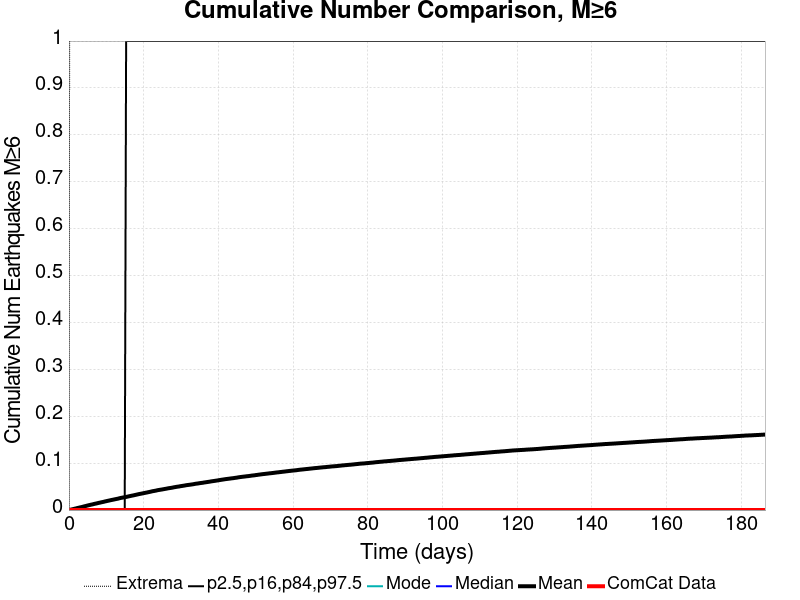

The data file committed next to this chart (first rows):
Time (days), ComCat Data, Simulation Mean, Simulation Median, Simulation Mode, Simulation Minimum, Simulation Maximum, 2.5 %-ile, 16 %-ile, 84 %-ile, 97.5 %-ile
0.0, 0.0, 0.0, 0.0, 0.0, 0.0, 0.0, 0.0, 0.0, 0.0, 0.0
0.3734, 0.0, 6.6E-4, 0.0, 0.0, 0.0, 2.0, 0.0, 0.0, 0.0, 0.0
0.7469, 0.0, 0.00138, 0.0, 0.0, 0.0, 3.0, 0.0, 0.0, 0.0, 0.0
1.12, 0.0, 0.00205, 0.0, 0.0, 0.0, 3.0, 0.0, 0.0, 0.0, 0.0
1.494, 0.0, 0.00282, 0.0, 0.0, 0.0, 3.0, 0.0, 0.0, 0.0, 0.0
1.867, 0.0, 0.0035, 0.0, 0.0, 0.0, 5.0, 0.0, 0.0, 0.0, 0.0
2.241, 0.0, 0.00429, 0.0, 0.0, 0.0, 5.0, 0.0, 0.0, 0.0, 0.0
2.614, 0.0, 0.00496, 0.0, 0.0, 0.0, 5.0, 0.0, 0.0, 0.0, 0.0
2.987, 0.0, 0.00569, 0.0, 0.0, 0.0, 5.0, 0.0, 0.0, 0.0, 0.0
3.361, 0.0, 0.00634, 0.0, 0.0, 0.0, 5.0, 0.0, 0.0, 0.0, 0.0
3.734, 0.0, 0.00707, 0.0, 0.0, 0.0, 5.0, 0.0, 0.0, 0.0, 0.0
4.108, 0.0, 0.00797, 0.0, 0.0, 0.0, 5.0, 0.0, 0.0, 0.0, 0.0
4.481, 0.0, 0.00859, 0.0, 0.0, 0.0, 5.0, 0.0, 0.0, 0.0, 0.0
4.855, 0.0, 0.00943, 0.0, 0.0, 0.0, 5.0, 0.0, 0.0, 0.0, 0.0
5.228, 0.0, 0.01021, 0.0, 0.0, 0.0, 5.0, 0.0, 0.0, 0.0, 0.0
5.601, 0.0, 0.01085, 0.0, 0.0, 0.0, 5.0, 0.0, 0.0, 0.0, 0.0
5.975, 0.0, 0.0116, 0.0, 0.0, 0.0, 5.0, 0.0, 0.0, 0.0, 0.0
6.348, 0.0, 0.01221, 0.0, 0.0, 0.0, 5.0, 0.0, 0.0, 0.0, 0.0
6.722, 0.0, 0.013, 0.0, 0.0, 0.0, 5.0, 0.0, 0.0, 0.0, 0.0
7.095, 0.0, 0.01365, 0.0, 0.0, 0.0, 5.0, 0.0, 0.0, 0.0, 0.0
7.469, 0.0, 0.01428, 0.0, 0.0, 0.0, 5.0, 0.0, 0.0, 0.0, 0.0
7.842, 0.0, 0.01507, 0.0, 0.0, 0.0, 5.0, 0.0, 0.0, 0.0, 0.0
8.216, 0.0, 0.01569, 0.0, 0.0, 0.0, 5.0, 0.0, 0.0, 0.0, 0.0
8.589, 0.0, 0.01637, 0.0, 0.0, 0.0, 5.0, 0.0, 0.0, 0.0, 0.0
8.962, 0.0, 0.01705, 0.0, 0.0, 0.0, 5.0, 0.0, 0.0, 0.0, 0.0
9.336, 0.0, 0.01767, 0.0, 0.0, 0.0, 5.0, 0.0, 0.0, 0.0, 0.0
9.709, 0.0, 0.01848, 0.0, 0.0, 0.0, 5.0, 0.0, 0.0, 0.0, 0.0
10.08, 0.0, 0.01911, 0.0, 0.0, 0.0, 5.0, 0.0, 0.0, 0.0, 0.0
10.46, 0.0, 0.0198, 0.0, 0.0, 0.0, 5.0, 0.0, 0.0, 0.0, 0.0
10.83, 0.0, 0.02044, 0.0, 0.0, 0.0, 5.0, 0.0, 0.0, 0.0, 0.0
11.2, 0.0, 0.02115, 0.0, 0.0, 0.0, 5.0, 0.0, 0.0, 0.0, 0.0
11.58, 0.0, 0.02171, 0.0, 0.0, 0.0, 5.0, 0.0, 0.0, 0.0, 0.0
11.95, 0.0, 0.02236, 0.0, 0.0, 0.0, 5.0, 0.0, 0.0, 0.0, 0.0
12.32, 0.0, 0.02297, 0.0, 0.0, 0.0, 5.0, 0.0, 0.0, 0.0, 0.0
12.7, 0.0, 0.02364, 0.0, 0.0, 0.0, 5.0, 0.0, 0.0, 0.0, 0.0
13.07, 0.0, 0.02418, 0.0, 0.0, 0.0, 5.0, 0.0, 0.0, 0.0, 0.0
13.44, 0.0, 0.02501, 0.0, 0.0, 0.0, 5.0, 0.0, 0.0, 0.0, 0.0
13.82, 0.0, 0.02577, 0.0, 0.0, 0.0, 5.0, 0.0, 0.0, 0.0, 0.0
14.19, 0.0, 0.02631, 0.0, 0.0, 0.0, 5.0, 0.0, 0.0, 0.0, 0.0
14.56, 0.0, 0.02691, 0.0, 0.0, 0.0, 5.0, 0.0, 0.0, 0.0, 0.0
14.94, 0.0, 0.02738, 0.0, 0.0, 0.0, 5.0, 0.0, 0.0, 0.0, 0.0
15.31, 0.0, 0.02798, 0.0, 0.0, 0.0, 5.0, 0.0, 0.0, 0.0, 1.0
15.68, 0.0, 0.02864, 0.0, 0.0, 0.0, 5.0, 0.0, 0.0, 0.0, 1.0
16.06, 0.0, 0.02933, 0.0, 0.0, 0.0, 5.0, 0.0, 0.0, 0.0, 1.0
16.43, 0.0, 0.02996, 0.0, 0.0, 0.0, 6.0, 0.0, 0.0, 0.0, 1.0
16.8, 0.0, 0.03062, 0.0, 0.0, 0.0, 6.0, 0.0, 0.0, 0.0, 1.0
17.18, 0.0, 0.0312, 0.0, 0.0, 0.0, 6.0, 0.0, 0.0, 0.0, 1.0
17.55, 0.0, 0.03186, 0.0, 0.0, 0.0, 6.0, 0.0, 0.0, 0.0, 1.0
17.92, 0.0, 0.03253, 0.0, 0.0, 0.0, 6.0, 0.0, 0.0, 0.0, 1.0
18.3, 0.0, 0.03322, 0.0, 0.0, 0.0, 6.0, 0.0, 0.0, 0.0, 1.0
18.67, 0.0, 0.03396, 0.0, 0.0, 0.0, 6.0, 0.0, 0.0, 0.0, 1.0
19.05, 0.0, 0.03449, 0.0, 0.0, 0.0, 6.0, 0.0, 0.0, 0.0, 1.0
19.42, 0.0, 0.03507, 0.0, 0.0, 0.0, 6.0, 0.0, 0.0, 0.0, 1.0
19.79, 0.0, 0.03568, 0.0, 0.0, 0.0, 6.0, 0.0, 0.0, 0.0, 1.0
20.17, 0.0, 0.03634, 0.0, 0.0, 0.0, 6.0, 0.0, 0.0, 0.0, 1.0
20.54, 0.0, 0.03695, 0.0, 0.0, 0.0, 6.0, 0.0, 0.0, 0.0, 1.0
20.91, 0.0, 0.03752, 0.0, 0.0, 0.0, 6.0, 0.0, 0.0, 0.0, 1.0
21.29, 0.0, 0.03816, 0.0, 0.0, 0.0, 6.0, 0.0, 0.0, 0.0, 1.0
21.66, 0.0, 0.0388, 0.0, 0.0, 0.0, 6.0, 0.0, 0.0, 0.0, 1.0
22.03, 0.0, 0.0395, 0.0, 0.0, 0.0, 6.0, 0.0, 0.0, 0.0, 1.0
... 440 more rows
